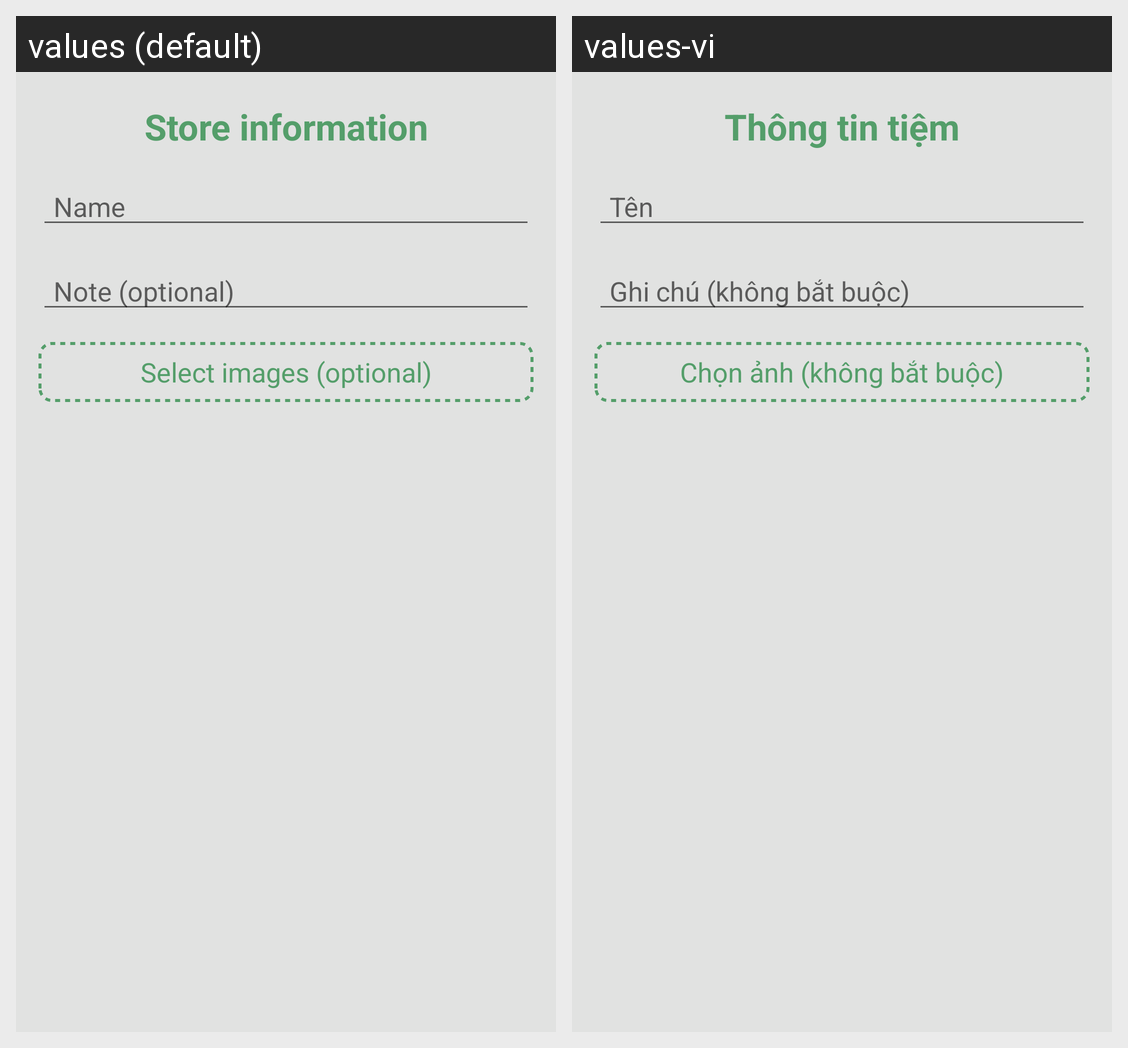

Here is an Android app screen in its default locale and in the app's own translations. Write out the translated-string differences for the strings that appear on this screen.
Android screen res/layout/vp_maintenance_store_info.xml rendered under 2 locales, left to right: values (default), values-vi. Device: Nexus 5 (rendered at 1080×1920; each locale shown at half size, 540×960, under a caption strip naming it); theme AppTheme.
Strings drawn on this screen, with the default value and each locale's value (text and hints the layout hard-codes, and strings that could not be matched under every locale, appear in the picture but are not listed):

store_info
  values: Store information
  values-vi: Thông tin tiệm

name_order
  values: Name
  values-vi: Tên

note_without
  values: Note (optional)
  values-vi: Ghi chú (không bắt buộc)

select_img
  values: Select images (optional)
  values-vi: Chọn ảnh (không bắt buộc)
